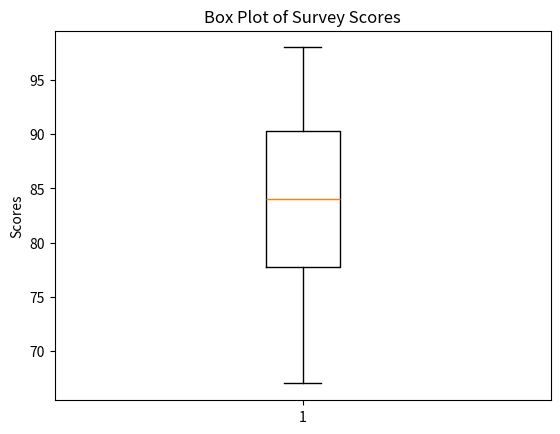

Reproduce this figure in Python.
import numpy as np
import matplotlib.pyplot as plt
scores = [85, 78, 92, 89, 67, 76, 94, 82, 91, 88, 75, 81, 96, 90, 79, 83, 77, 85, 98, 72]

mean_score = np.mean(scores)
median_score = np.median(scores)
q1 = np.percentile(scores, 25)
q3 = np.percentile(scores, 75)
iqr = q3 - q1
print("Mean Score:", mean_score)
print("Median Score:", median_score)
print("Q1 (25th percentile):", q1)
print("Q3 (75th percentile):", q3)
print("IQR (Interquartile Range):",iqr)
plt.boxplot(scores)
plt.title('Box Plot of Survey Scores')
plt.ylabel('Scores')
plt.show()
